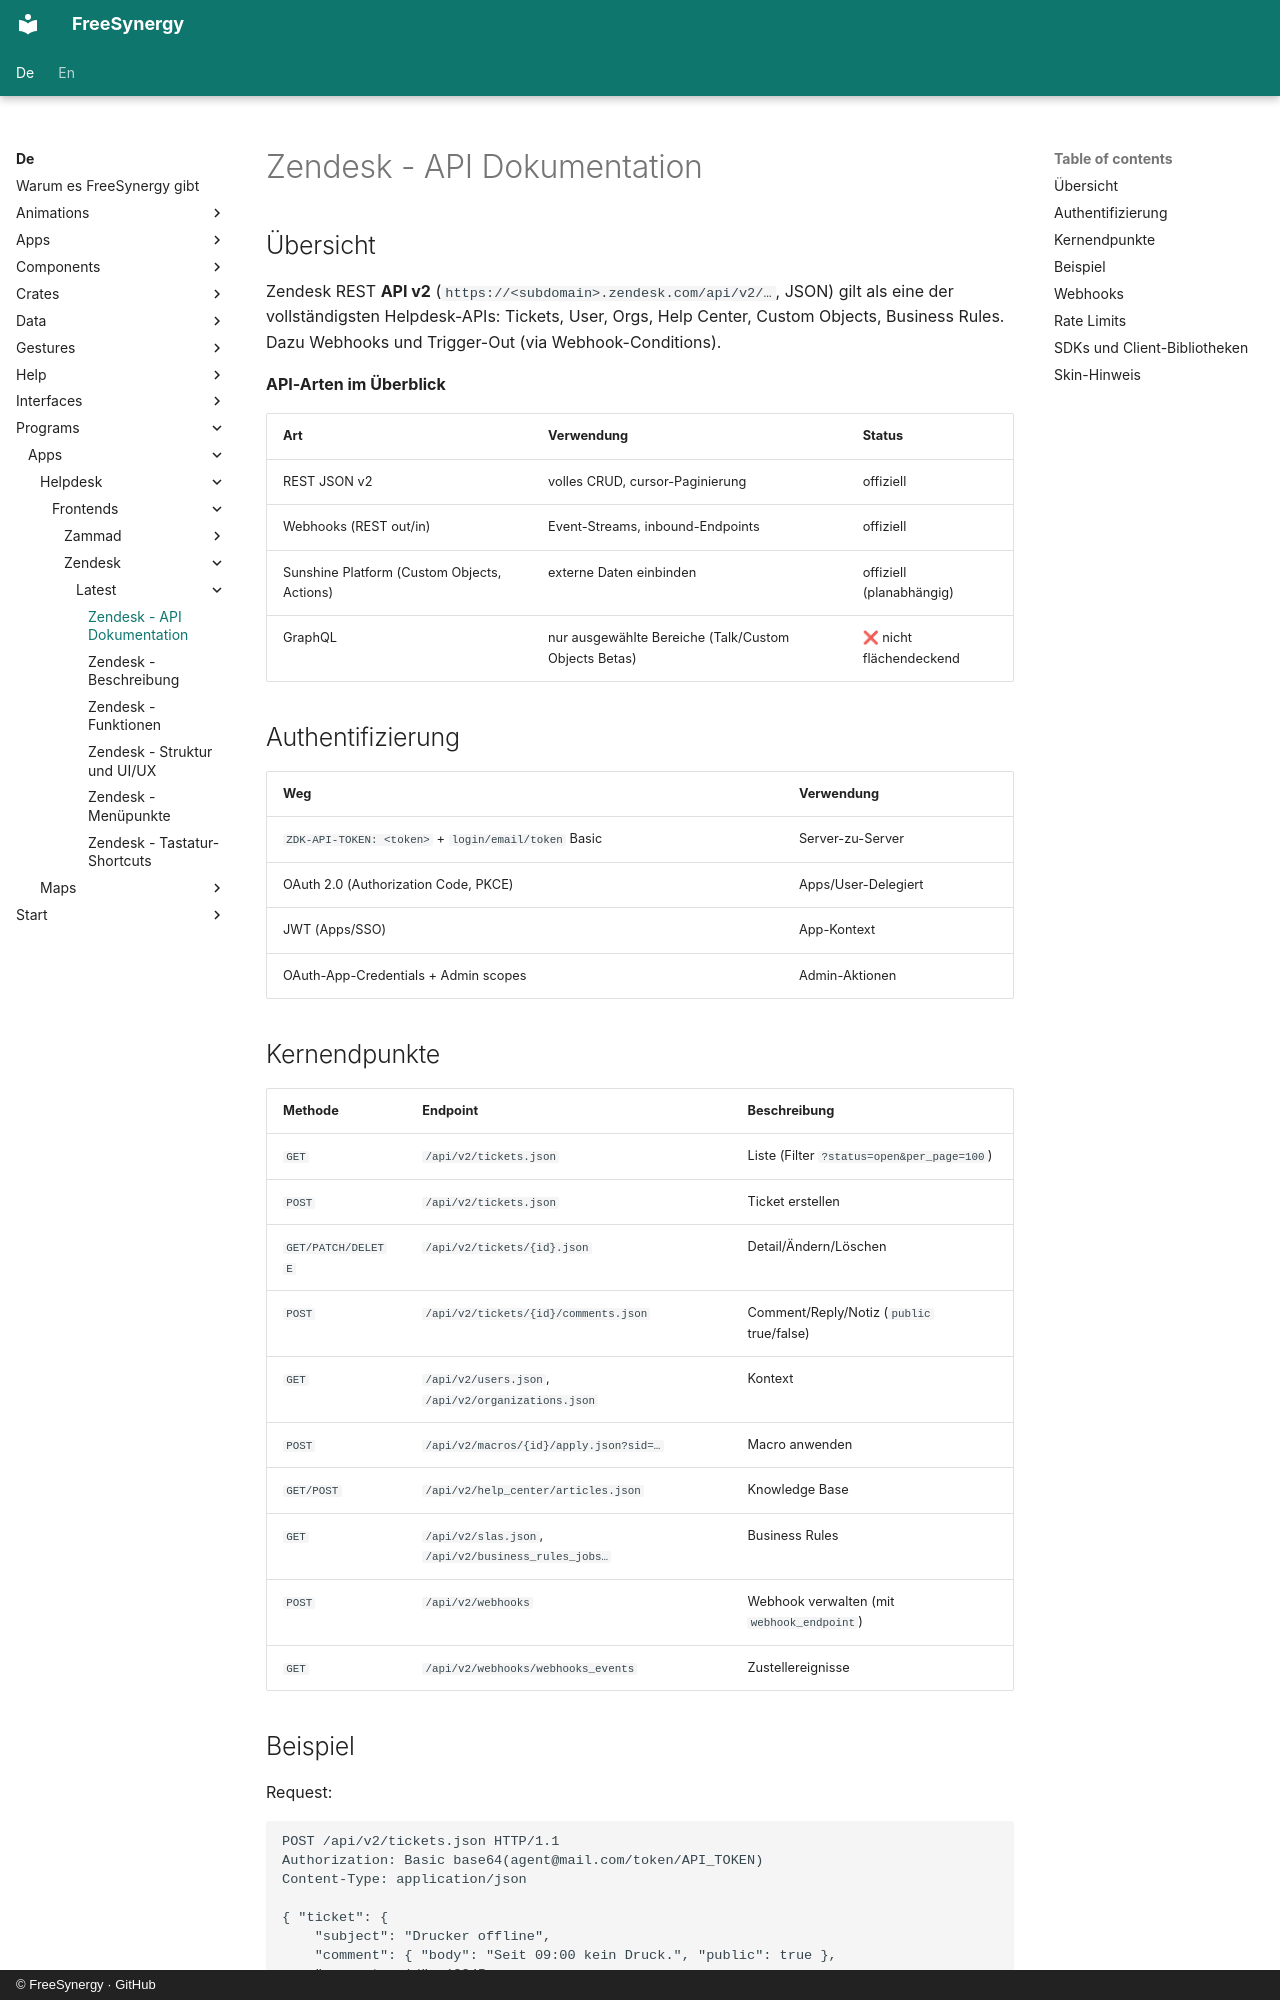

repository: FreeSynergy/fs-documentation · page: de/programs/apps/helpdesk/frontends/zendesk/latest/api/index.html · generator: mkdocs · copyright: © FreeSynergy · GitHub

# Zendesk - API Dokumentation

## Übersicht

Zendesk REST **API v2** (`https://<subdomain>.zendesk.com/api/v2/…`, JSON) gilt als eine der vollständigsten Helpdesk-APIs: Tickets, User, Orgs, Help Center, Custom Objects, Business Rules. Dazu Webhooks und Trigger-Out (via Webhook-Conditions).

**API-Arten im Überblick**

| Art | Verwendung | Status |
|-----|------------|--------|
| REST JSON v2 | volles CRUD, cursor-Paginierung | offiziell |
| Webhooks (REST out/in) | Event-Streams, inbound-Endpoints | offiziell |
| Sunshine Platform (Custom Objects, Actions) | externe Daten einbinden | offiziell (planabhängig) |
| GraphQL | nur ausgewählte Bereiche (Talk/Custom Objects Betas) | ❌ nicht flächendeckend |

## Authentifizierung

| Weg | Verwendung |
|-----|------------|
| `ZDK-API-TOKEN: <token>` + `login/email/token` Basic | Server-zu-Server |
| OAuth 2.0 (Authorization Code, PKCE) | Apps/User-Delegiert |
| JWT (Apps/SSO) | App-Kontext |
| OAuth-App-Credentials + Admin scopes | Admin-Aktionen |

## Kernendpunkte

| Methode | Endpoint | Beschreibung |
|---------|----------|--------------|
| `GET` | `/api/v2/tickets.json` | Liste (Filter `?status=open&per_page=100`) |
| `POST` | `/api/v2/tickets.json` | Ticket erstellen |
| `GET/PATCH/DELETE` | `/api/v2/tickets/{id}.json` | Detail/Ändern/Löschen |
| `POST` | `/api/v2/tickets/{id}/comments.json` | Comment/Reply/Notiz (`public` true/false) |
| `GET` | `/api/v2/users.json`, `/api/v2/organizations.json` | Kontext |
| `POST` | `/api/v2/macros/{id}/apply.json?sid=…` | Macro anwenden |
| `GET/POST` | `/api/v2/help_center/articles.json` | Knowledge Base |
| `GET` | `/api/v2/slas.json`, `/api/v2/business_rules_jobs…` | Business Rules |
| `POST` | `/api/v2/webhooks` | Webhook verwalten (mit `webhook_endpoint`) |
| `GET` | `/api/v2/webhooks/webhooks_events` | Zustellereignisse |
